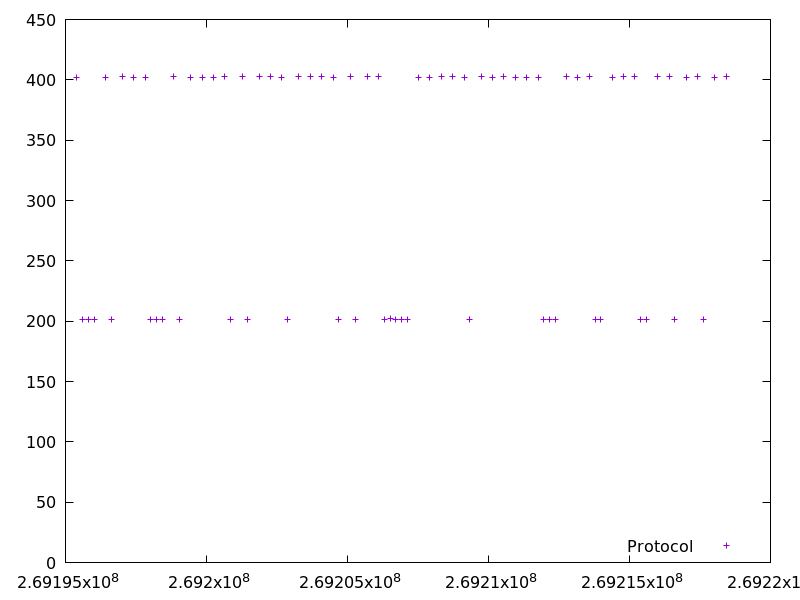

Values plotted in this chart, from the file beside it:
269195401.132165, 402.28537800000004
269195603, 201.5
269195806, 201.4
269196010, 201.8
269196413, 402.1
269196615, 201.4
269197019, 402.3
269197423, 402.1
269197825, 402.1
269198028, 201.4
269198230, 201.4
269198432, 201.5
269198836, 402.4
269199038, 201.4
269199442, 402.3
269199846, 402.3
269200249, 402.3
269200654, 402.5
269200856, 201.5
269201259, 402.4
269201461, 201.6
269201865, 402.6
269202269, 402.7
269202673, 402.1
269202876, 201.4
269203280, 402.4
269203683, 402.4
269204087, 402.4
269204490, 402.3
269204692, 201.4
269205097, 402.6
269205299, 201.5
269205702, 402.5
269206105, 402.5
269206308, 201.4
269206510, 202
269206712, 201.5
269206915, 201.5
269207117, 201.4
269207519, 402
269207923, 402.2
269208327, 402.4
269208731, 402.5
269209135, 402.3
269209338, 201.4
269209741, 402.4
269210143, 401.9
269210546, 402.5
269210951, 402.2
269211354, 402.1
269211757, 402.3
269211960, 201.4
269212163, 201.3
269212366, 201.5
269212769, 402.5
269213173, 402.3
269213577, 402.6
269213779, 201.5
269213982, 201.5
269214386, 402.2
269214791, 402.7
... 11 more rows
